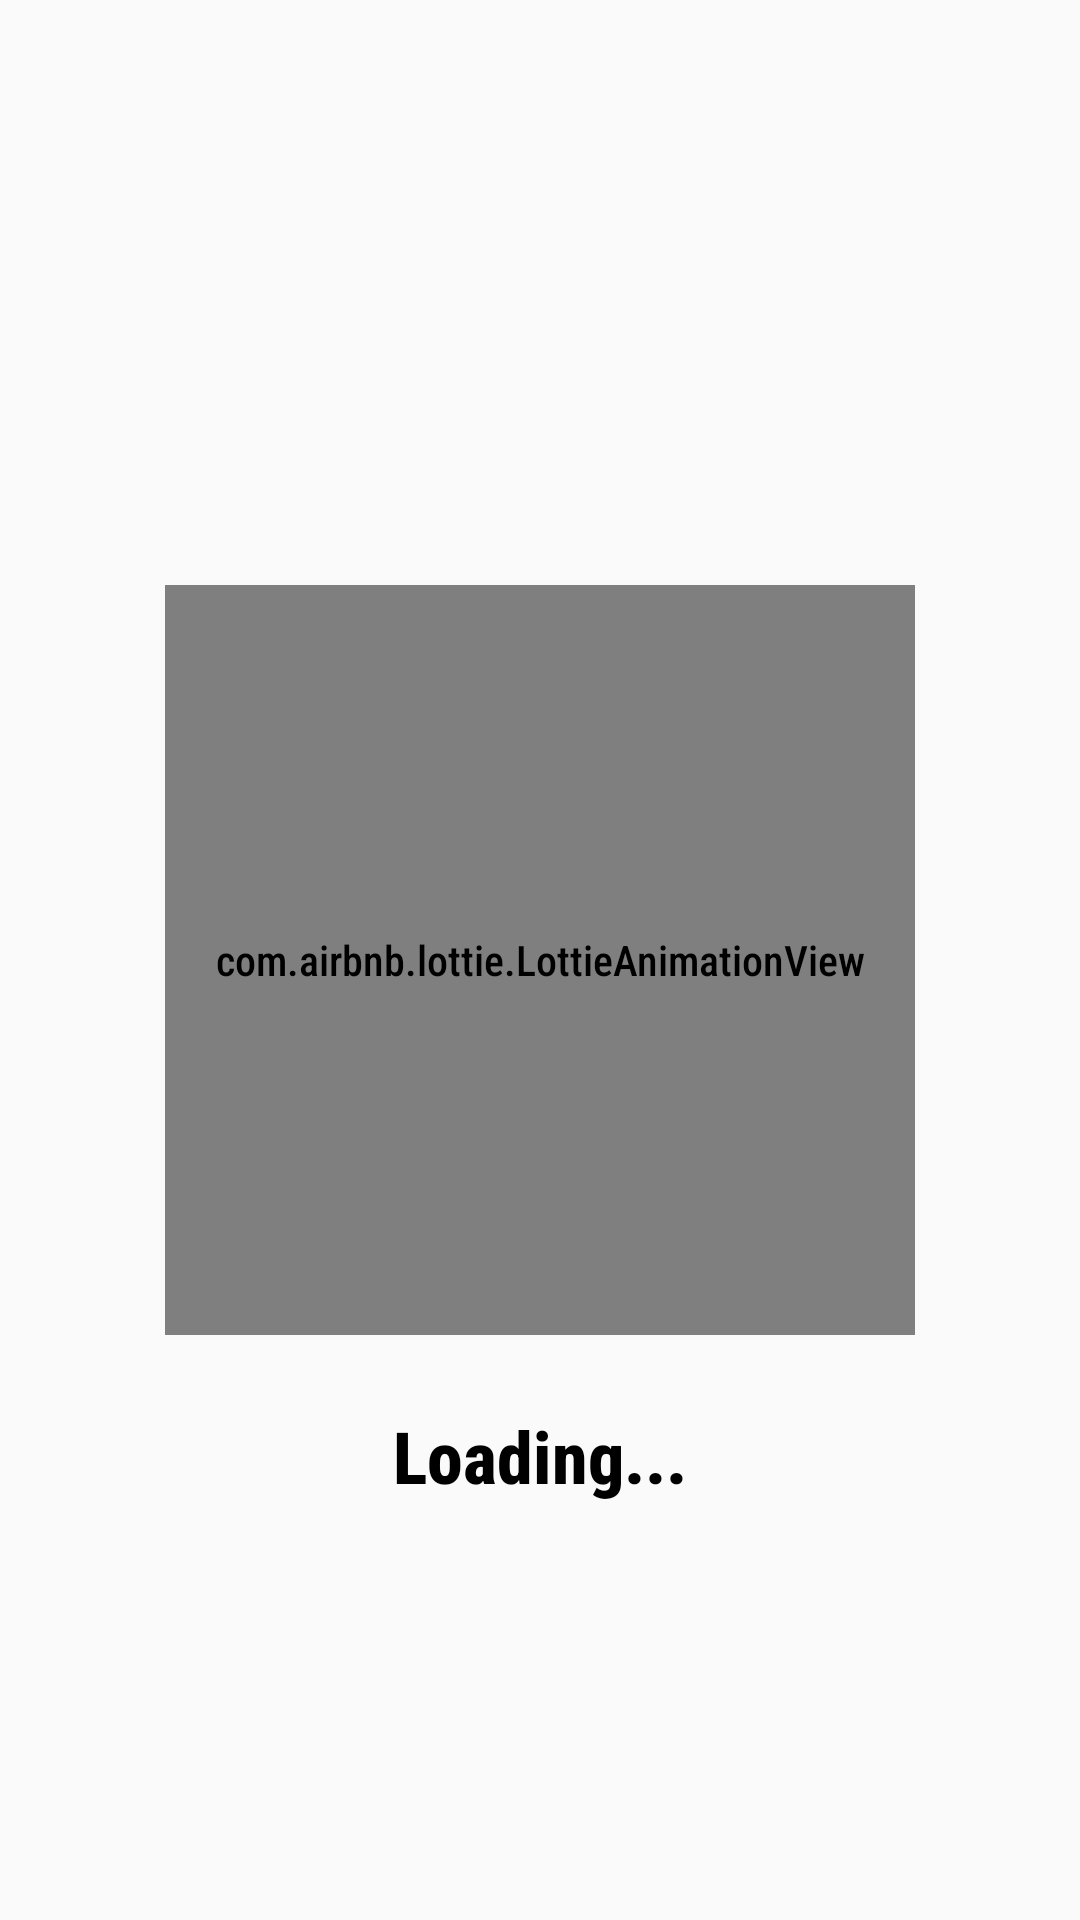

Reconstruct the res/layout file that produces this screen, plus the resources it refers to.
<!-- AndroidManifest.xml: activity theme AppTheme.NoActionBar -->
<!-- res/layout/activity_splash.xml -->
<?xml version="1.0" encoding="utf-8"?>
<RelativeLayout xmlns:android="http://schemas.android.com/apk/res/android"
    xmlns:tools="http://schemas.android.com/tools"
    android:layout_width="match_parent"
    android:layout_height="match_parent"
    xmlns:app="http://schemas.android.com/apk/res-auto"
    tools:context=".ui.SplashActivity">


    <com.airbnb.lottie.LottieAnimationView
        android:id="@+id/animationView"
        android:layout_width="250dp"
        android:layout_centerInParent="true"
        android:layout_height="250dp"
        app:lottie_fileName="loading.json"
        app:lottie_autoPlay="true"
        app:lottie_loop="true"
 />

    <androidx.appcompat.widget.AppCompatTextView
        android:layout_below="@+id/animationView"
        android:text="Loading..."
        android:layout_margin="16dp"
        android:layout_centerInParent="true"
        android:textSize="24sp"
        android:textStyle="bold"
        android:textColor="@color/textColor"
        android:padding="8dp"
        android:layout_width="wrap_content"
        android:layout_height="wrap_content"/>

</RelativeLayout>
<!-- resources referenced by this layout -->
<resources>
  <color name="textColor">#000000</color>
  <style name="AppTheme.NoActionBar">
          <item name="windowActionBar">false</item>
          <item name="windowNoTitle">true</item>
      </style>
</resources>
